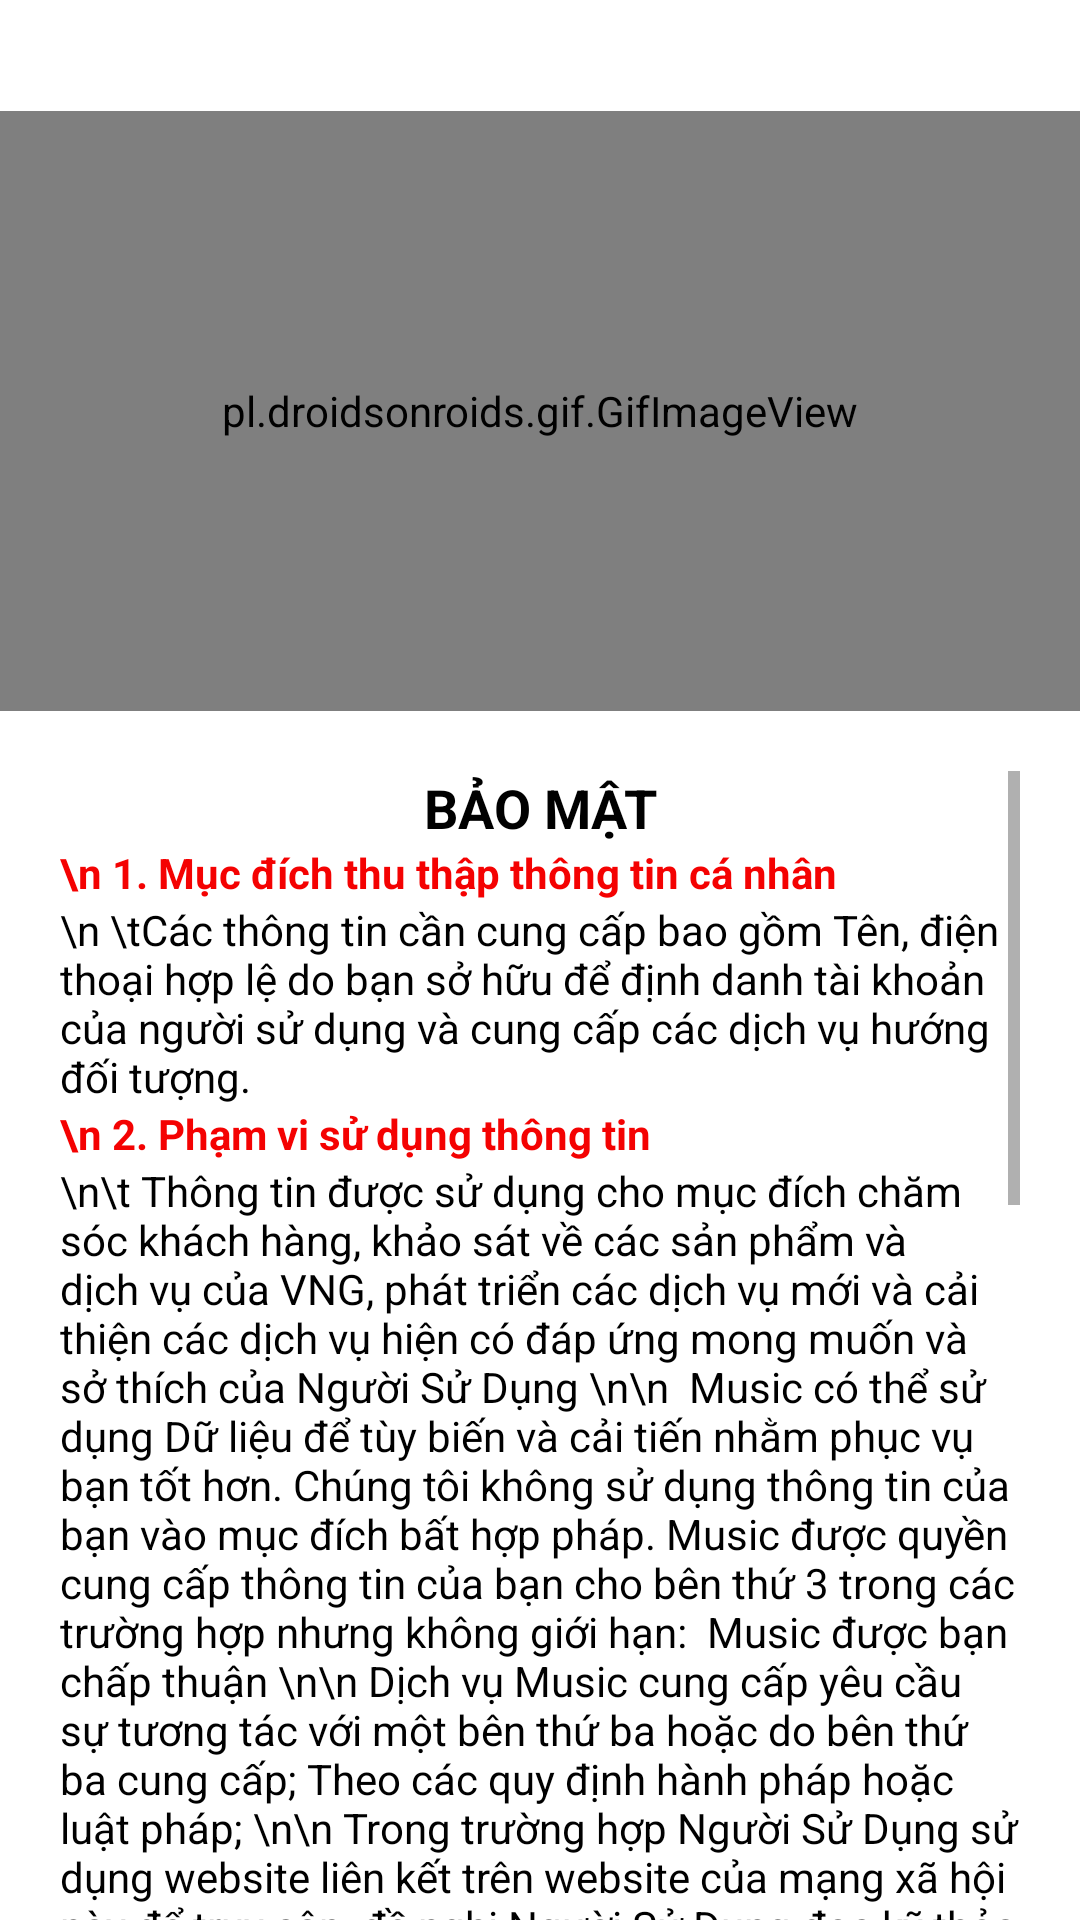

Reconstruct the res/layout file that produces this screen, plus the resources it refers to.
<!-- AndroidManifest.xml: application theme Theme.FirebaseMusicPlayer -->
<!-- res/layout/fragment_security.xml -->
<?xml version="1.0" encoding="utf-8"?>
<layout xmlns:android="http://schemas.android.com/apk/res/android"
    xmlns:tools="http://schemas.android.com/tools"
    xmlns:app="http://schemas.android.com/apk/res-auto"
    tools:context=".utils.setting.SecurityFragment">

    <androidx.constraintlayout.widget.ConstraintLayout
        android:id="@+id/ConstraintLayout"
        android:layout_width="match_parent"
        android:layout_height="match_parent">

        <ImageButton
            android:id="@+id/img_btn_back"
            android:layout_width="wrap_content"
            android:layout_height="wrap_content"
            android:layout_marginStart="10dp"
            android:layout_marginTop="10dp"
            android:background="@color/white"
            android:src="@drawable/ic_back"
            app:layout_constraintStart_toStartOf="parent"
            app:layout_constraintTop_toTopOf="@+id/ConstraintLayout" />

        <pl.droidsonroids.gif.GifImageView
            android:id="@+id/gifImageView"
            android:layout_width="match_parent"
            android:layout_height="200dp"
            android:scaleType="center"
            android:src="@drawable/security1"
            app:layout_constraintBottom_toBottomOf="parent"
            app:layout_constraintEnd_toEndOf="parent"
            app:layout_constraintHorizontal_bias="0.0"
            app:layout_constraintStart_toStartOf="parent"
            app:layout_constraintTop_toTopOf="@+id/img_btn_back"
            app:layout_constraintVertical_bias="0.063" />

        <ScrollView
            android:id="@+id/scrollView2"
            android:layout_width="0dp"
            android:layout_height="0dp"
            android:layout_marginStart="20dp"
            android:layout_marginTop="20dp"
            android:layout_marginEnd="20dp"
            app:layout_constraintBottom_toBottomOf="parent"
            app:layout_constraintEnd_toEndOf="parent"
            app:layout_constraintStart_toStartOf="parent"
            app:layout_constraintTop_toBottomOf="@+id/gifImageView">


            <LinearLayout
                android:layout_width="match_parent"
                android:layout_height="match_parent"
                android:orientation="vertical">

                <TextView
                    android:id="@+id/textView2"
                    android:layout_width="match_parent"
                    android:layout_height="wrap_content"
                    android:gravity="center"
                    android:text="BẢO MẬT"
                    android:textColor="@color/black"
                    android:textSize="18sp"
                    android:textStyle="bold" />

                <TextView
                    android:id="@+id/textView3"
                    android:layout_width="match_parent"
                    android:layout_height="wrap_content"
                    android:text="\n 1. Mục đích thu thập thông tin cá nhân"
                    android:textColor="#F40202"
                    android:textStyle="bold" />

                <TextView
                    android:id="@+id/textView4"
                    android:layout_width="match_parent"
                    android:layout_height="wrap_content"
                    android:text="\n \tCác thông tin cần cung cấp bao gồm Tên, điện thoại hợp lệ do bạn sở hữu để định danh tài khoản của người sử dụng và cung cấp các dịch vụ hướng đối tượng.
"
                    android:textColor="#000000" />

                <TextView
                    android:id="@+id/textView5"
                    android:layout_width="match_parent"
                    android:layout_height="wrap_content"
                    android:text="\n 2. Phạm vi sử dụng thông tin"
                    android:textColor="#F40202"
                    android:textStyle="bold" />

                <TextView
                    android:id="@+id/textView6"
                    android:layout_width="match_parent"
                    android:layout_height="wrap_content"
                    android:text="\n\t Thông tin được sử dụng cho mục đích chăm sóc khách hàng, khảo sát về các sản phẩm và dịch vụ của VNG, phát triển các dịch vụ mới và cải thiện các dịch vụ hiện có đáp ứng mong muốn và sở thích của Người Sử Dụng \n\n

Music có thể sử dụng Dữ liệu để tùy biến và cải tiến nhằm phục vụ bạn tốt hơn. Chúng tôi không sử dụng thông tin của bạn vào mục đích bất hợp pháp. Music được quyền cung cấp thông tin của bạn cho bên thứ 3 trong các trường hợp nhưng không giới hạn:

Music được bạn chấp thuận \n\n
Dịch vụ Music cung cấp yêu cầu sự tương tác với một bên thứ ba hoặc do bên thứ ba cung cấp;
Theo các quy định hành pháp hoặc luật pháp; \n\n
Trong trường hợp Người Sử Dụng sử dụng website liên kết trên website của mạng xã hội này để truy cập, đề nghị Người Sử Dụng đọc kỹ thỏa thuận sử dụng và chính sách bảo vệ sự riêng tư trên các website đó.
Trong quá trình sử dụng Music, Người Sử Dụng đồng ý nhận tất cả thông báo từ VNG liên quan tới sản phẩm và dịch vụ qua thư điện tử, thư bưu chính hoặc điện thoại của Người Sử Dụng
"
                    android:textColor="#000000" />


                <TextView
                    android:id="@+id/textView7"
                    android:layout_width="match_parent"
                    android:layout_height="wrap_content"
                    android:text="\n 3. Thời gian lưu trữ thông tin"
                    android:textColor="#F40202"
                    android:textStyle="bold" />

                <TextView
                    android:id="@+id/textView8"
                    android:layout_width="match_parent"
                    android:layout_height="wrap_content"
                    android:text="\n \tThông tin cá nhân sẽ được lưu trữ cho tới khi bị hủy bỏ bởi chính Người Sử Dụng, ngoại trừ thông tin định danh sẽ được lưu trữ trong thời hạn 02 năm theo quy định của Bộ Thông Tin và Truyền Thông.
"
                    android:textColor="#000000" />

                <TextView
                    android:id="@+id/textView9"
                    android:layout_width="match_parent"
                    android:layout_height="wrap_content"
                    android:text="\n 4. Quyền tiếp cận thông tin"
                    android:textColor="#F40202"
                    android:textStyle="bold" />

                <TextView
                    android:id="@+id/textView10"
                    android:layout_width="match_parent"
                    android:layout_height="wrap_content"
                    android:text="\n \tMọi thông tin cá nhân của Người Sử Dụng sẽ được chúng tôi nỗ lực cao để bảo mật, không tiết lộ ra ngoài. VNG không bán hay trao đổi những thông tin này với bất kỳ một bên thứ ba nào khác trừ trường hợp được quy định trong Chính sách này hoặc các thỏa thuận khác giữa Người Sử Dụng và VNG.
"
                    android:textColor="#000000" />

                <TextView
                    android:id="@+id/textView11"
                    android:layout_width="match_parent"
                    android:layout_height="wrap_content"
                    android:text="\n 5. Phương thức để người sử dụng chỉnh sửa thông tin"
                    android:textColor="#F40202"
                    android:textStyle="bold" />

                <TextView
                    android:id="@+id/textView12"
                    android:layout_width="match_parent"
                    android:layout_height="wrap_content"
                    android:text="\n \t Bằng cách đăng nhập vào tài khoản của mình, Người Sử Dụng có thể truy cập và sửa đổi thông tin mà Người Sử Dụng cung cấp trong quá trình sử dụng Music.\n \n
\t Nếu Người Sử Dụng không đồng ý việc tiếp tục để Music thu thập và sử dụng thông tin cá nhân của Người Sử Dụng vì bất kỳ lí do nào, Người Sử Dụng có thể yêu cầu Music xóa thông tin này bằng cách gửi yêu cầu thông qua biểu mẫu liên hệ tại website https://mp3.zing.vn/huong-dan/contact (chọn mục Vấn đề khác). Liên kết đến biểu mẫu này cũng được thể hiện trực tiếp trên ứng dụng trong phần Cài đặt \n \n

Người Sử Dụng lưu ý rằng Music sẽ xác thực danh tính của Người Sử Dụng trong quá trình xử lý yêu cầu xóa thông tin nhằm mục đích bảo vệ tài khoản của Người Sử Dụng.
"
                    android:textColor="#000000" />

            </LinearLayout>
        </ScrollView>
    </androidx.constraintlayout.widget.ConstraintLayout>


</layout>
<!-- resources referenced by this layout -->
<resources>
  <color name="black">#FF000000</color>
  <color name="white">#FFFFFFFF</color>
  <style name="Theme.FirebaseMusicPlayer" parent="Theme.MaterialComponents.DayNight.NoActionBar">
          
          <item name="colorPrimary">@color/purple_500</item>
          <item name="colorPrimaryVariant">@color/purple_700</item>
          <item name="colorOnPrimary">@color/white</item>
          
          <item name="colorSecondary">@color/teal_200</item>
          <item name="colorSecondaryVariant">@color/teal_700</item>
          <item name="colorOnSecondary">@color/black</item>
          
          <item name="android:statusBarColor">?attr/colorPrimaryVariant</item>
          
      </style>
  <color name="purple_500">#000000</color>
  <color name="purple_700">#000000</color>
  <color name="teal_200">#FF03DAC5</color>
  <color name="teal_700">#FF018786</color>
</resources>
